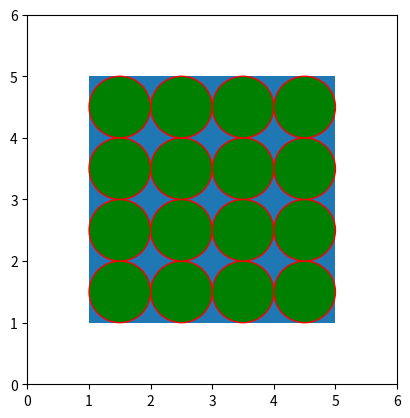

Here is the Python script that generated this plot:
'''
在正方形中填充圆形
'''

from matplotlib import pyplot as plt

def draw_square(ax):
    square = plt.Polygon([(1, 1), (5, 1), (5, 5), (1, 5)], closed=True)
    ax.add_patch(square)

def draw_circles(ax):
    y = 1.5
    while y < 5:
        x = 1.5
        while x < 5:
            c = create_circle(x, y)
            ax.add_patch(c)
            x += 1.0
        y += 1.0

def create_circle(x, y):
    circle = plt.Circle((x, y), radius = 0.5, fc = 'g', ec = 'r')
    return circle

if __name__ == '__main__':
    ax = plt.axes (xlim = (0, 6), ylim = (0, 6))
    ax.set_aspect('equal')
    draw_square(ax)
    draw_circles(ax)
    plt.show()